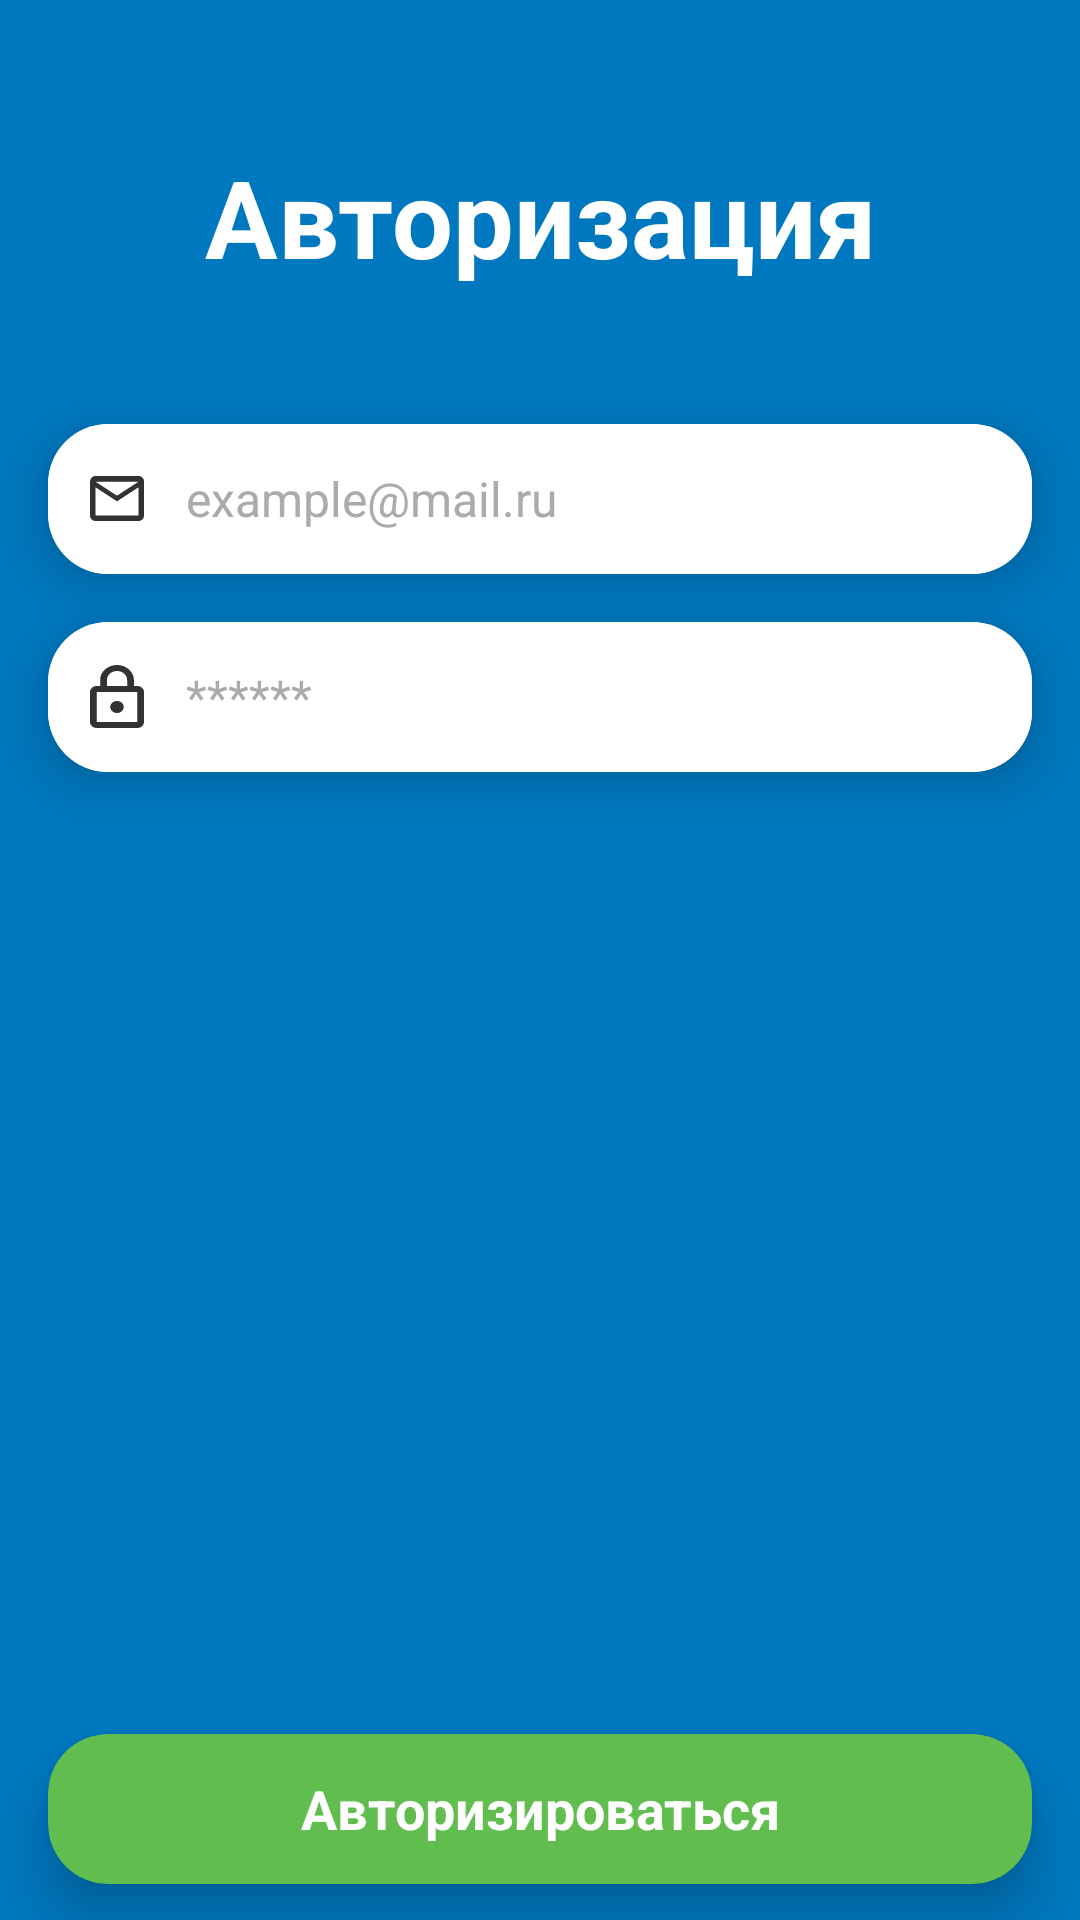

Android layout source for this screen:
<!-- AndroidManifest.xml: application theme Theme.CloneTrello -->
<!-- res/layout/activity_auth.xml -->
<?xml version="1.0" encoding="utf-8"?>
<androidx.constraintlayout.widget.ConstraintLayout xmlns:android="http://schemas.android.com/apk/res/android"
    xmlns:app="http://schemas.android.com/apk/res-auto"
    xmlns:tools="http://schemas.android.com/tools"
    android:layout_width="match_parent"
    android:layout_height="match_parent"
    android:background="@color/colorBackground"
    tools:context=".AuthActivity" >

    <TextView
        android:id="@+id/textView"
        android:layout_width="wrap_content"
        android:layout_height="wrap_content"
        android:layout_marginTop="48dp"
        android:text="Авторизация"
        android:textColor="@color/white"
        android:textSize="36sp"
        android:textStyle="bold"
        app:layout_constraintEnd_toEndOf="parent"
        app:layout_constraintStart_toStartOf="parent"
        app:layout_constraintTop_toTopOf="parent" />

    <androidx.cardview.widget.CardView
        android:id="@+id/card_email"
        android:layout_width="0dp"
        android:layout_height="50dp"
        android:layout_marginStart="16dp"
        android:layout_marginTop="45dp"
        android:layout_marginEnd="16dp"
        app:cardBackgroundColor="@color/colorBackgroundCard"
        app:cardCornerRadius="20dp"
        app:cardElevation="10dp"
        app:layout_constraintEnd_toEndOf="parent"
        app:layout_constraintStart_toStartOf="parent"
        app:layout_constraintTop_toBottomOf="@+id/textView">

        <EditText
            android:id="@+id/email"
            android:layout_width="match_parent"
            android:layout_height="match_parent"
            android:background="@color/white"
            android:drawableLeft="@drawable/ic_mail"
            android:drawablePadding="14dp"
            android:gravity="center|left"
            android:hint="example@mail.ru"
            android:paddingLeft="14dp"
            android:paddingRight="14dp"
            android:textColor="@color/colorText"
            android:textColorHint="@color/colorHint"
            android:textSize="16sp" />
    </androidx.cardview.widget.CardView>

    <androidx.cardview.widget.CardView
        android:id="@+id/card_password"
        android:layout_width="0dp"
        android:layout_height="50dp"
        android:layout_marginStart="16dp"
        android:layout_marginTop="16dp"
        android:layout_marginEnd="16dp"
        app:cardBackgroundColor="@color/colorBackgroundCard"
        app:cardCornerRadius="20dp"
        app:cardElevation="10dp"
        app:layout_constraintEnd_toEndOf="parent"
        app:layout_constraintStart_toStartOf="parent"
        app:layout_constraintTop_toBottomOf="@+id/card_email">

        <EditText
            android:id="@+id/password"
            android:layout_width="match_parent"
            android:layout_height="match_parent"
            android:background="@color/white"
            android:drawableLeft="@drawable/ic_pass"
            android:drawablePadding="14dp"
            android:gravity="center|left"
            android:hint="******"
            android:inputType="textPassword"
            android:paddingLeft="14dp"
            android:paddingRight="14dp"
            android:textColor="@color/colorText"
            android:textColorHint="@color/colorHint"
            android:textSize="16sp" />
    </androidx.cardview.widget.CardView>

    <androidx.cardview.widget.CardView
        android:id="@+id/card_auth"
        android:layout_width="0dp"
        android:layout_height="50dp"
        android:layout_marginStart="16dp"
        android:layout_marginEnd="16dp"
        android:layout_marginBottom="12dp"
        app:cardBackgroundColor="@color/colorAccent"
        app:cardCornerRadius="20dp"
        app:cardElevation="10dp"
        app:layout_constraintBottom_toBottomOf="parent"
        app:layout_constraintEnd_toEndOf="parent"
        app:layout_constraintStart_toStartOf="parent">

        <TextView
            android:id="@+id/auth_button"
            android:layout_width="match_parent"
            android:layout_height="match_parent"
            android:drawablePadding="14dp"
            android:gravity="center"
            android:paddingLeft="14dp"
            android:paddingRight="14dp"
            android:text="Авторизироваться"
            android:textColor="@color/white"
            android:textColorHint="@color/colorHint"
            android:textSize="18sp"
            android:textStyle="bold" />
    </androidx.cardview.widget.CardView>
</androidx.constraintlayout.widget.ConstraintLayout>
<!-- resources referenced by this layout -->
<resources>
  <color name="colorAccent">#60BD4E</color>
  <color name="colorBackground">#0078BF</color>
  <color name="colorBackgroundCard">#FBFBFB</color>
  <color name="colorHint">#ABABAB</color>
  <color name="colorText">#000</color>
  <color name="white">#FFFFFFFF</color>
  <!-- drawable ic_mail (drawable) -->
  <vector xmlns:android="http://schemas.android.com/apk/res/android"
      android:width="18dp"
      android:height="15dp"
      android:viewportWidth="18"
      android:viewportHeight="15">
    <path
        android:pathData="M16.2,0H1.8C0.81,0 0.009,0.8438 0.009,1.875L0,13.125C0,14.1562 0.81,15 1.8,15H16.2C17.19,15 18,14.1562 18,13.125V1.875C18,0.8438 17.19,0 16.2,0ZM16.2,13.125H1.8V3.75L9,8.4375L16.2,3.75V13.125ZM9,6.5625L1.8,1.875H16.2L9,6.5625Z"
        android:fillColor="#323232"/>
  </vector>
  <!-- drawable ic_pass (drawable) -->
  <vector xmlns:android="http://schemas.android.com/apk/res/android"
      android:width="18dp"
      android:height="21dp"
      android:viewportWidth="18"
      android:viewportHeight="21">
    <path
        android:pathData="M15.75,7H14.625V5C14.625,2.24 12.105,0 9,0C5.895,0 3.375,2.24 3.375,5V7H2.25C1.0125,7 0,7.9 0,9V19C0,20.1 1.0125,21 2.25,21H15.75C16.9875,21 18,20.1 18,19V9C18,7.9 16.9875,7 15.75,7ZM5.625,5C5.625,3.34 7.1325,2 9,2C10.8675,2 12.375,3.34 12.375,5V7H5.625V5ZM15.75,19H2.25V9H15.75V19ZM9,16C10.2375,16 11.25,15.1 11.25,14C11.25,12.9 10.2375,12 9,12C7.7625,12 6.75,12.9 6.75,14C6.75,15.1 7.7625,16 9,16Z"
        android:fillColor="#323232"/>
  </vector>
  <style name="Theme.CloneTrello" parent="Theme.MaterialComponents.DayNight.NoActionBar">
          
          <item name="colorPrimary">@color/colorAccentDark</item>
          <item name="colorPrimaryVariant">@color/colorBackground</item>
          <item name="colorOnPrimary">@color/white</item>
          
          <item name="colorSecondary">@color/teal_200</item>
          <item name="colorSecondaryVariant">@color/teal_700</item>
          <item name="colorOnSecondary">@color/black</item>
          
          <item name="android:statusBarColor">@color/colorBackground</item>
          
          <item name="android:colorEdgeEffect">@color/white</item>
  
          <item name="android:windowTranslucentStatus">true</item>
      </style>
  <color name="colorAccentDark">#00407F</color>
  <color name="teal_200">#FF03DAC5</color>
  <color name="teal_700">#FF018786</color>
  <color name="black">#FF000000</color>
</resources>
